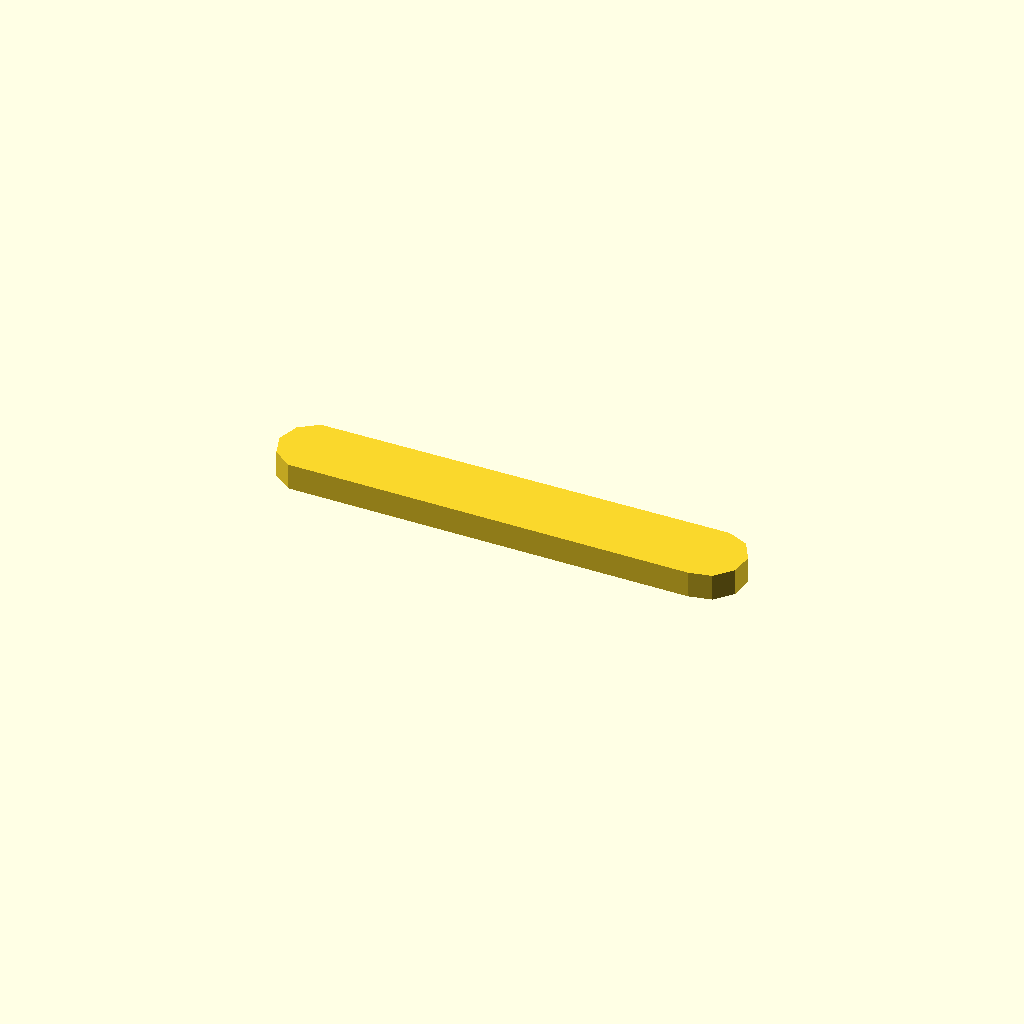
Cell 1: the model at its default parameters.
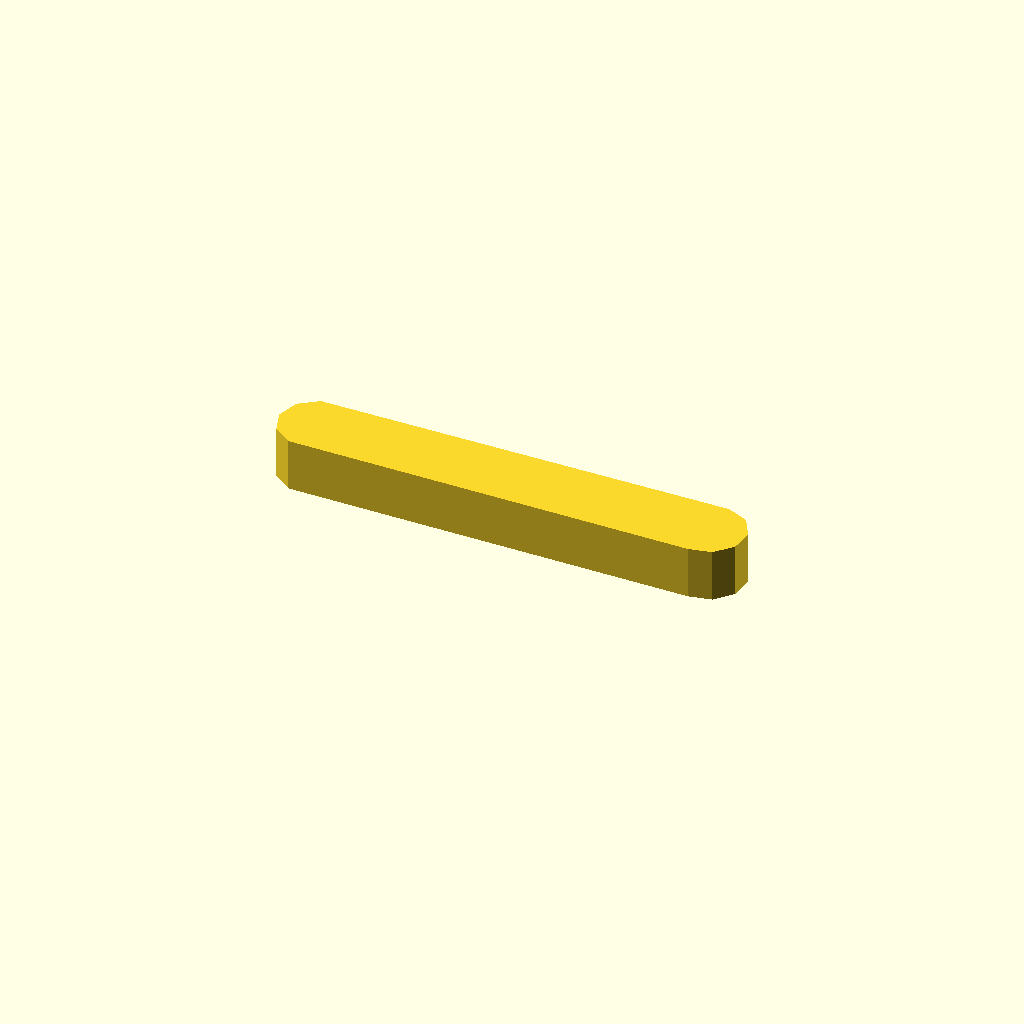
Cell 2 — profile_height set to 10, the other parameters unchanged.
One fixed orthographic camera (rotation 55°, 0°, 25°; colour scheme Cornfield) for every cell.
Source of the model, optional_data/data/sketch1/leverarms/part_0088.scad:
$fn = 32;

// ----------------------------------------------------------------------
// Lever arm: two bosses 14 and 14 mm, 75 mm between centres
// ----------------------------------------------------------------------

// --- parameters (mm) ---
profile_height = 5;       // extrusion height
profile_points = 11;      // points of the closed outline

profile = [[0, 6.962], [1.337, 2.847], [4.837, 0.304], [81.268, 0], [85.5, 0.899], [88.395, 4.114], [88.847, 8.417], [86.684, 12.164], [82.732, 13.923], [4.837, 13.619], [1.337, 11.076]];  // single closed polygon, 11 points, counter clockwise

// --- the one profile operation ---
linear_extrude(height = profile_height) polygon(points = profile);
Parameter table extracted from the source (name, type, default, range or options):
profile_height: number, default 5
profile_points: number, default 11
